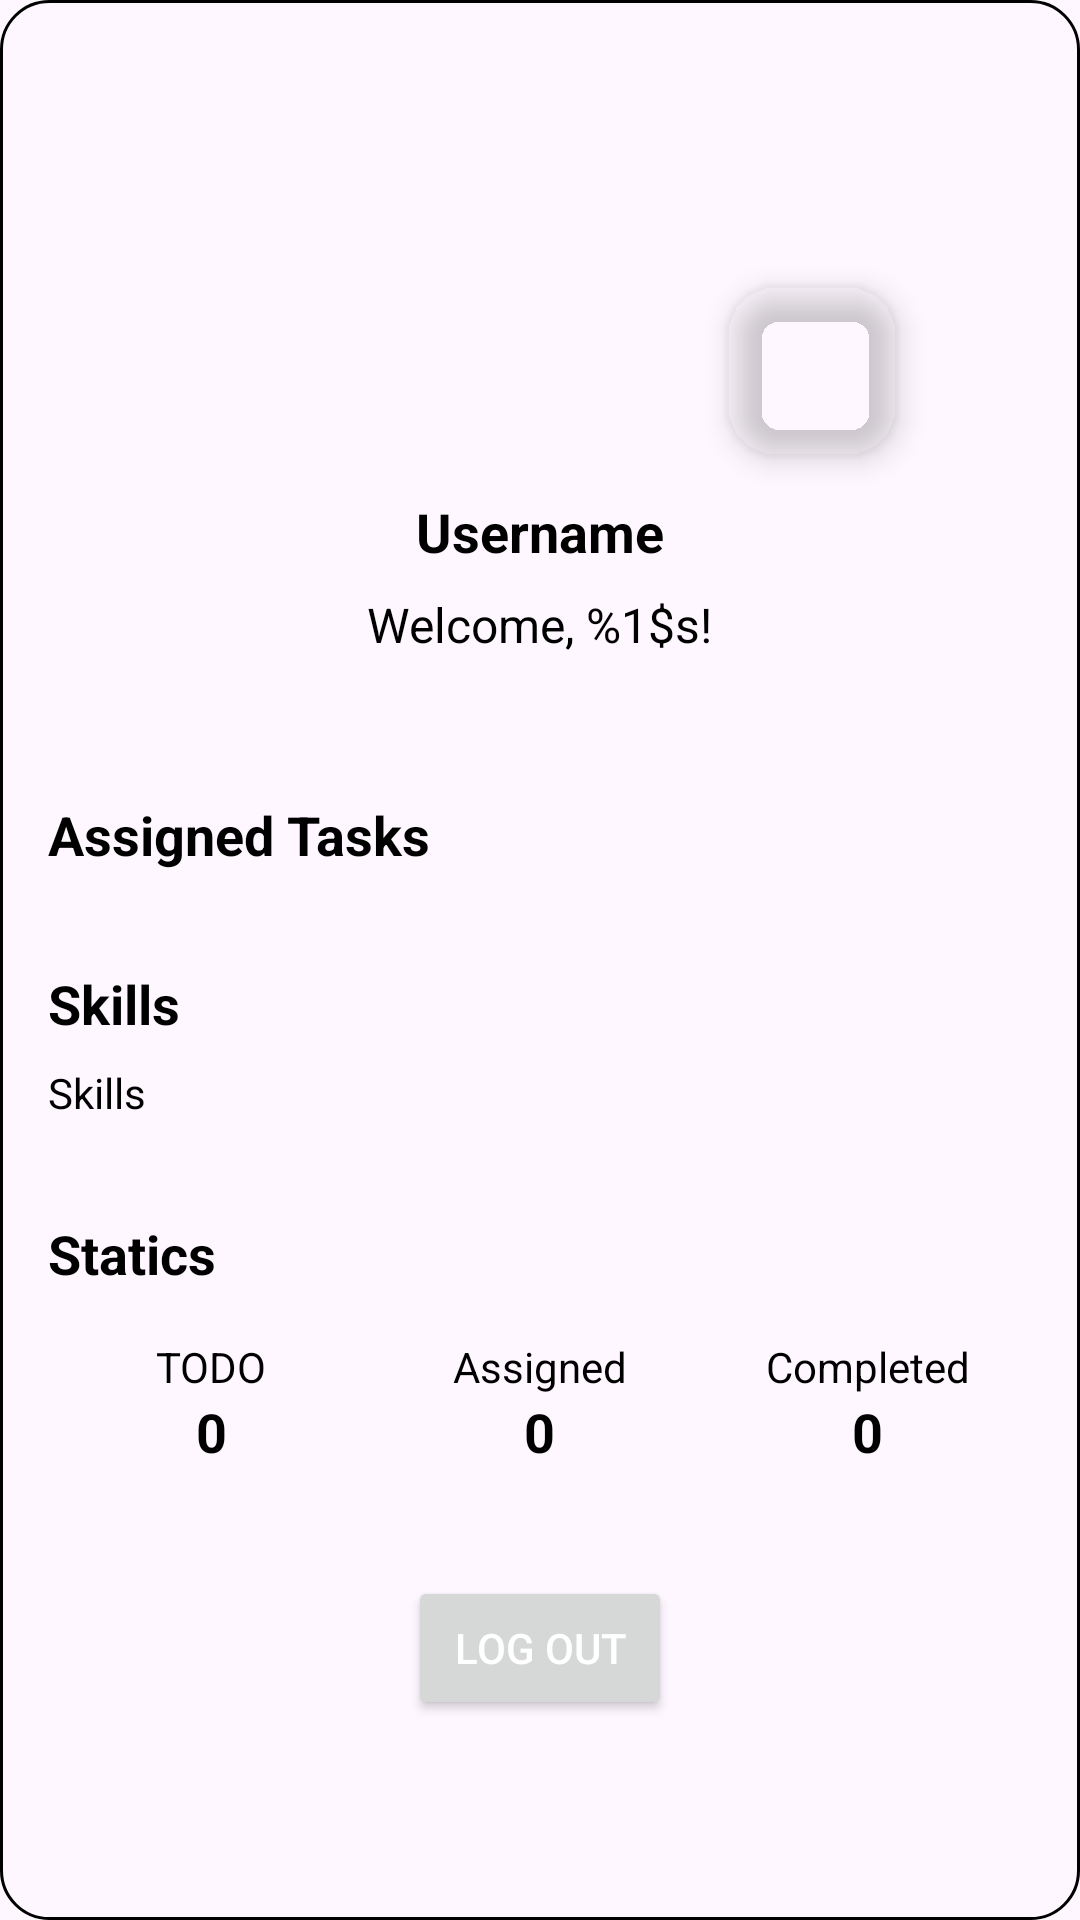

Write the Android layout XML for this screen, with the resource values it uses.
<!-- AndroidManifest.xml: application theme Theme.TaskManagement -->
<!-- res/layout/fragment_profile.xml -->
<?xml version="1.0" encoding="utf-8"?>
<androidx.core.widget.NestedScrollView xmlns:android="http://schemas.android.com/apk/res/android"
    xmlns:tools="http://schemas.android.com/tools"
    android:layout_width="match_parent"
    android:layout_height="match_parent"
    android:background="@drawable/gradient_background"
    android:fillViewport="true"
    android:fitsSystemWindows="true"
    tools:context="auth.ProfileFragment">

    <LinearLayout
        android:layout_width="match_parent"
        android:layout_height="wrap_content"
        android:orientation="vertical">

        <RelativeLayout
            android:layout_width="match_parent"
            android:layout_height="250dp">

            <ImageView
                android:id="@+id/profileImage"
                android:layout_width="120dp"
                android:layout_height="120dp"
                android:layout_centerHorizontal="true"
                android:layout_marginTop="30dp"
                android:background="@drawable/ic_baseline_account_circle_24"
                android:contentDescription="@string/user_image"
                android:scaleType="centerCrop"
                android:src="@drawable/ic_baseline_account_circle_24" />

            <TextView
                android:id="@+id/userName"
                android:layout_width="wrap_content"
                android:layout_height="wrap_content"
                android:layout_below="@id/profileImage"
                android:layout_centerHorizontal="true"
                android:layout_marginTop="15dp"
                android:text="@string/username"
                android:textColor="@android:color/black"
                android:textSize="18sp"
                android:textStyle="bold" />

            <TextView
                android:id="@+id/welcomeMessage"
                android:layout_width="wrap_content"
                android:layout_height="wrap_content"
                android:layout_below="@id/userName"
                android:layout_centerHorizontal="true"
                android:layout_marginTop="8dp"
                android:text="@string/welcome_message"
                android:textColor="@android:color/black"
                android:textSize="16sp" />

            <com.google.android.material.floatingactionbutton.FloatingActionButton
                android:id="@+id/buttonEditProfile"
                android:layout_width="wrap_content"
                android:layout_height="wrap_content"
                android:layout_alignEnd="@id/profileImage"
                android:layout_alignBottom="@id/profileImage"
                android:layout_marginEnd="-59dp"
                android:layout_marginBottom="-2dp"
                android:backgroundTint="@android:color/transparent"
                android:contentDescription="@string/edit_profile"
                android:src="@drawable/baseline_add_circle_24" />
        </RelativeLayout>

        <LinearLayout
            android:id="@+id/taskListAssigned"
            android:layout_width="match_parent"
            android:layout_height="wrap_content"
            android:orientation="vertical"
            android:padding="16dp">

            <TextView
                android:layout_width="wrap_content"
                android:layout_height="wrap_content"
                android:text="@string/assigned_tasks"
                android:textColor="@color/black"
                android:textSize="18sp"
                android:textStyle="bold" />

            <ListView
                android:id="@+id/assignedTasksList"
                android:layout_width="match_parent"
                android:layout_height="wrap_content"
                android:divider="@android:color/black"
                android:dividerHeight="1dp"
                android:nestedScrollingEnabled="true" />

        </LinearLayout>

        <LinearLayout
            android:layout_width="match_parent"
            android:layout_height="wrap_content"
            android:orientation="vertical"
            android:padding="16dp">

            <TextView
                android:layout_width="wrap_content"
                android:layout_height="wrap_content"
                android:text="@string/skills"
                android:textColor="@color/black"
                android:textSize="18sp"
                android:textStyle="bold" />

            <TextView
                android:id="@+id/skillsList"
                android:layout_width="match_parent"
                android:layout_height="wrap_content"
                android:layout_marginTop="8dp"
                android:text="@string/skills"
                android:textColor="@color/black" />
        </LinearLayout>

        <LinearLayout
            android:id="@+id/statistics"
            android:layout_width="match_parent"
            android:layout_height="wrap_content"
            android:orientation="vertical"
            android:padding="16dp">

            <TextView
                android:layout_width="wrap_content"
                android:layout_height="wrap_content"
                android:text="@string/statistics"
                android:textColor="@color/black"
                android:textSize="18sp"
                android:textStyle="bold" />

            <LinearLayout
                android:layout_width="match_parent"
                android:layout_height="wrap_content"
                android:layout_marginTop="16dp"
                android:baselineAligned="false"
                android:orientation="horizontal">

                <LinearLayout
                    android:layout_width="0dp"
                    android:layout_height="wrap_content"
                    android:layout_weight="1"
                    android:gravity="center"
                    android:orientation="vertical">

                    <TextView
                        android:layout_width="wrap_content"
                        android:layout_height="wrap_content"
                        android:text="@string/todo"
                        android:textColor="@color/black" />

                    <TextView
                        android:id="@+id/todoSubTask"
                        android:layout_width="wrap_content"
                        android:layout_height="wrap_content"
                        android:text="@string/number"
                        android:textColor="@color/black"
                        android:textSize="18sp"
                        android:textStyle="bold" />
                </LinearLayout>

                <LinearLayout
                    android:layout_width="0dp"
                    android:layout_height="wrap_content"
                    android:layout_weight="1"
                    android:gravity="center"
                    android:orientation="vertical">

                    <TextView
                        android:layout_width="wrap_content"
                        android:layout_height="wrap_content"
                        android:text="@string/assigned"
                        android:textColor="@color/black" />

                    <TextView
                        android:id="@+id/assignedSubtask"
                        android:layout_width="wrap_content"
                        android:layout_height="wrap_content"
                        android:text="@string/number"
                        android:textColor="@color/black"
                        android:textSize="18sp"
                        android:textStyle="bold" />
                </LinearLayout>

                <LinearLayout
                    android:layout_width="0dp"
                    android:layout_height="wrap_content"
                    android:layout_weight="1"
                    android:gravity="center"
                    android:orientation="vertical">

                    <TextView
                        android:layout_width="wrap_content"
                        android:layout_height="wrap_content"
                        android:text="@string/completed"
                        android:textColor="@color/black" />

                    <TextView
                        android:id="@+id/completedSubtask"
                        android:layout_width="wrap_content"
                        android:layout_height="wrap_content"
                        android:text="@string/number"
                        android:textColor="@color/black"
                        android:textSize="18sp"
                        android:textStyle="bold" />
                </LinearLayout>
            </LinearLayout>
        </LinearLayout>

        <Button
            android:id="@+id/buttonLogout"
            android:layout_width="wrap_content"
            android:layout_height="wrap_content"
            android:layout_gravity="center_horizontal"
            android:layout_marginTop="20dp"
            android:layout_marginBottom="85dp"
            android:text="@string/logout"
            android:textColor="@android:color/white" />

    </LinearLayout>
</androidx.core.widget.NestedScrollView>
<!-- resources referenced by this layout -->
<resources>
  <color name="black">#FF000000</color>
  <!-- drawable gradient_background (drawable) -->
  <?xml version="1.0" encoding="utf-8"?>
  <shape xmlns:android="http://schemas.android.com/apk/res/android">
      <gradient
          android:angle="45"
          android:startColor="@color/teal_200"
          android:endColor="@color/purple_200"
          android:type="linear" />
  
      <solid android:color="@android:color/transparent" />
      <corners android:radius="16dp" />
  
      <stroke
          android:color="@color/black"
          android:width="1dp" />
  </shape>
  <string name="assigned">Assigned</string>
  <string name="assigned_tasks">Assigned Tasks</string>
  <string name="completed">Completed</string>
  <string name="edit_profile">Edit Profile</string>
  <string name="logout">Log Out</string>
  <string name="number" translatable="false">0</string>
  <string name="skills">Skills</string>
  <string name="statistics">Statics</string>
  <string name="todo" translatable="false">TODO</string>
  <string name="user_image">User image</string>
  <string name="username" translatable="false">Username</string>
  <string name="welcome_message">Welcome, %1$s!</string>
  <style name="Theme.TaskManagement" parent="Base.Theme.TaskManagement" />
  <color name="teal_200">#FF03DAC5</color>
  <color name="purple_200">#FFBB86FC</color>
  <style name="Base.Theme.TaskManagement" parent="Theme.Material3.DayNight.NoActionBar">
      </style>
</resources>
